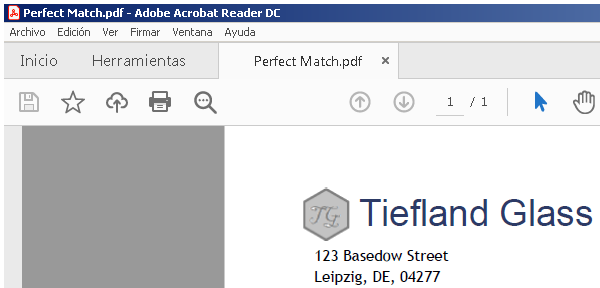
Task: Exercise in which base anchors are used to obtain data from an invoice in pdf format
Workflow: Main

Step 1: Attach Window 'acrord32.exe Perfect' on the element in window '*.pdf - Adobe Acrobat Reader DC' (acrord*.exe)
